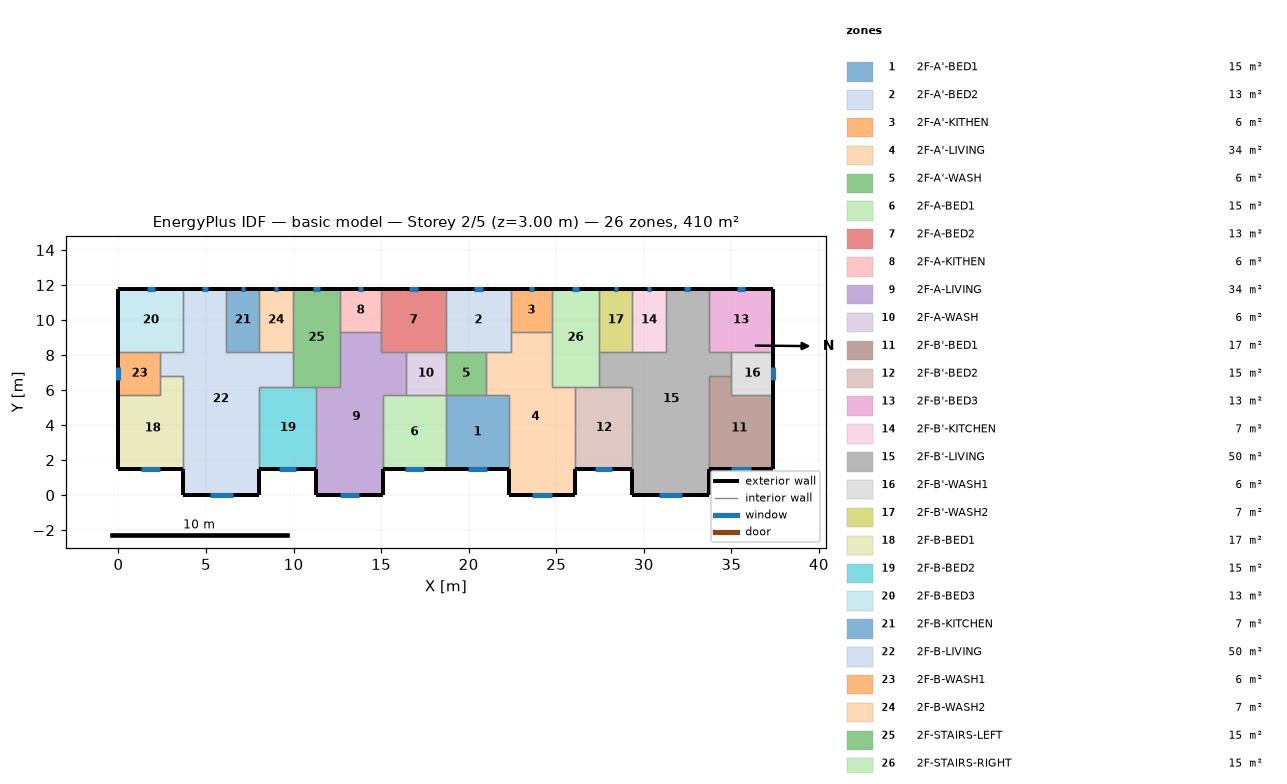
=== STOREY PLAN SPEC (per zone: floor XY polygon, exterior-wall plan segments, windows/doors) ===
zone 1: 2F-A'-BED1  (15.1 m²)
  floor: (18.70, 5.70) (22.30, 5.70) (22.30, 1.50) (18.70, 1.50)
  exterior wall: (18.70, 1.50) – (22.30, 1.50)  [3.6 m]
    window: (19.97, 1.50) – (21.03, 1.50)  [1.1 m²]
  interior walls: 4
zone 2: 2F-A'-BED2  (13.3 m²)
  floor: (18.70, 11.80) (22.40, 11.80) (22.40, 8.20) (18.70, 8.20)
  exterior wall: (22.40, 11.80) – (18.70, 11.80)  [3.7 m]
    window: (20.80, 11.80) – (20.30, 11.80)  [0.5 m²]
  interior walls: 5
zone 3: 2F-A'-KITHEN  (5.9 m²)
  floor: (24.75, 11.80) (24.75, 9.31) (22.40, 9.31) (22.40, 11.80)
  exterior wall: (24.75, 11.80) – (22.40, 11.80)  [2.3 m]
    window: (23.73, 11.80) – (23.42, 11.80)  [0.3 m²]
  interior walls: 3
zone 4: 2F-A'-LIVING  (34.3 m²)
  floor: (22.40, 9.31) (24.75, 9.31) (24.75, 6.20) (26.10, 6.20) (26.10, 0.00) (22.30, 0.00) (22.30, 5.70) (21.00, 5.70) (21.00, 8.20) (22.40, 8.20)
  exterior wall: (22.30, 1.50) – (22.30, 0.00)  [1.5 m]
  exterior wall: (26.10, 0.00) – (26.10, 1.50)  [1.5 m]
  exterior wall: (22.30, 0.00) – (26.10, 0.00)  [3.8 m]
    window: (23.64, 0.00) – (24.76, 0.00)  [1.1 m²]
  interior walls: 9
zone 5: 2F-A'-WASH  (5.7 m²)
  floor: (21.00, 8.20) (21.00, 5.70) (18.70, 5.70) (18.70, 8.20)
  interior walls: 4
zone 6: 2F-A-BED1  (15.1 m²)
  floor: (15.10, 5.70) (18.70, 5.70) (18.70, 1.50) (15.10, 1.50)
  exterior wall: (15.10, 1.50) – (18.70, 1.50)  [3.6 m]
    window: (16.37, 1.50) – (17.43, 1.50)  [1.1 m²]
  interior walls: 4
zone 7: 2F-A-BED2  (13.3 m²)
  floor: (18.70, 11.80) (18.70, 8.20) (15.00, 8.20) (15.00, 11.80)
  exterior wall: (18.70, 11.80) – (15.00, 11.80)  [3.7 m]
    window: (17.10, 11.80) – (16.60, 11.80)  [0.5 m²]
  interior walls: 5
zone 8: 2F-A-KITHEN  (5.9 m²)
  floor: (15.00, 11.80) (15.00, 9.31) (12.65, 9.31) (12.65, 11.80)
  exterior wall: (15.00, 11.80) – (12.65, 11.80)  [2.3 m]
    window: (13.98, 11.80) – (13.67, 11.80)  [0.3 m²]
  interior walls: 3
zone 9: 2F-A-LIVING  (34.3 m²)
  floor: (12.65, 9.31) (15.00, 9.31) (15.00, 8.20) (16.40, 8.20) (16.40, 5.70) (15.10, 5.70) (15.10, 0.00) (11.30, 0.00) (11.30, 6.20) (12.65, 6.20)
  exterior wall: (11.30, 1.50) – (11.30, 0.00)  [1.5 m]
  exterior wall: (15.10, 0.00) – (15.10, 1.50)  [1.5 m]
  exterior wall: (11.30, 0.00) – (15.10, 0.00)  [3.8 m]
    window: (12.64, 0.00) – (13.76, 0.00)  [1.1 m²]
  interior walls: 9
zone 10: 2F-A-WASH  (5.7 m²)
  floor: (18.70, 8.20) (18.70, 5.70) (16.40, 5.70) (16.40, 8.20)
  interior walls: 4
zone 11: 2F-B'-BED1  (17.0 m²)
  floor: (35.00, 6.80) (35.00, 5.70) (37.40, 5.70) (37.40, 1.50) (33.70, 1.50) (33.70, 6.80)
  exterior wall: (33.70, 1.50) – (37.40, 1.50)  [3.7 m]
    window: (35.00, 1.50) – (36.10, 1.50)  [1.1 m²]
  exterior wall: (37.40, 1.50) – (37.40, 5.70)  [4.2 m]
  interior walls: 4
zone 12: 2F-B'-BED2  (15.3 m²)
  floor: (26.10, 6.20) (29.35, 6.20) (29.35, 1.50) (26.10, 1.50)
  exterior wall: (26.10, 1.50) – (29.35, 1.50)  [3.3 m]
    window: (27.24, 1.50) – (28.21, 1.50)  [1.0 m²]
  interior walls: 4
zone 13: 2F-B'-BED3  (13.3 m²)
  floor: (37.40, 11.80) (37.40, 8.20) (33.70, 8.20) (33.70, 11.80)
  exterior wall: (37.40, 8.20) – (37.40, 11.80)  [3.6 m]
  exterior wall: (37.40, 11.80) – (33.70, 11.80)  [3.7 m]
    window: (35.80, 11.80) – (35.30, 11.80)  [0.5 m²]
  interior walls: 3
zone 14: 2F-B'-KITCHEN  (6.8 m²)
  floor: (29.35, 11.80) (31.25, 11.80) (31.25, 8.20) (29.35, 8.20)
  exterior wall: (31.25, 11.80) – (29.35, 11.80)  [1.9 m]
    window: (30.43, 11.80) – (30.17, 11.80)  [0.3 m²]
  interior walls: 3
zone 15: 2F-B'-LIVING  (50.1 m²)
  floor: (31.25, 11.80) (33.70, 11.80) (33.70, 8.20) (35.00, 8.20) (35.00, 6.80) (33.70, 6.80) (33.70, 0.00) (29.35, 0.00) (29.35, 6.20) (27.45, 6.20) (27.45, 8.20) (31.25, 8.20)
  exterior wall: (29.35, 1.50) – (29.35, 0.00)  [1.5 m]
  exterior wall: (33.70, 11.80) – (31.25, 11.80)  [2.5 m]
    window: (32.64, 11.80) – (32.31, 11.80)  [0.3 m²]
  exterior wall: (33.70, 0.00) – (33.70, 1.50)  [1.5 m]
  exterior wall: (29.35, 0.00) – (33.70, 0.00)  [4.4 m]
    window: (30.88, 0.00) – (32.17, 0.00)  [1.3 m²]
  interior walls: 11
zone 16: 2F-B'-WASH1  (6.0 m²)
  floor: (37.40, 8.20) (37.40, 5.70) (35.00, 5.70) (35.00, 8.20)
  exterior wall: (37.40, 5.70) – (37.40, 8.20)  [2.5 m]
    window: (37.40, 6.57) – (37.40, 7.33)  [0.8 m²]
  interior walls: 4
zone 17: 2F-B'-WASH2  (6.8 m²)
  floor: (27.45, 11.80) (29.35, 11.80) (29.35, 8.20) (27.45, 8.20)
  exterior wall: (29.35, 11.80) – (27.45, 11.80)  [1.9 m]
    window: (28.53, 11.80) – (28.27, 11.80)  [0.3 m²]
  interior walls: 3
zone 18: 2F-B-BED1  (17.0 m²)
  floor: (2.40, 6.80) (3.70, 6.80) (3.70, 1.50) (0.00, 1.50) (0.00, 5.70) (2.40, 5.70)
  exterior wall: (0.00, 1.50) – (3.70, 1.50)  [3.7 m]
    window: (1.30, 1.50) – (2.40, 1.50)  [1.1 m²]
  exterior wall: (0.00, 5.70) – (0.00, 1.50)  [4.2 m]
  interior walls: 4
zone 19: 2F-B-BED2  (15.3 m²)
  floor: (8.05, 6.20) (11.30, 6.20) (11.30, 1.50) (8.05, 1.50)
  exterior wall: (8.05, 1.50) – (11.30, 1.50)  [3.3 m]
    window: (9.19, 1.50) – (10.16, 1.50)  [1.0 m²]
  interior walls: 4
zone 20: 2F-B-BED3  (13.3 m²)
  floor: (0.00, 11.80) (3.70, 11.80) (3.70, 8.20) (0.00, 8.20)
  exterior wall: (3.70, 11.80) – (0.00, 11.80)  [3.7 m]
    window: (2.10, 11.80) – (1.60, 11.80)  [0.5 m²]
  exterior wall: (0.00, 11.80) – (0.00, 8.20)  [3.6 m]
  interior walls: 3
zone 21: 2F-B-KITCHEN  (6.8 m²)
  floor: (8.05, 11.80) (8.05, 8.20) (6.15, 8.20) (6.15, 11.80)
  exterior wall: (8.05, 11.80) – (6.15, 11.80)  [1.9 m]
    window: (7.23, 11.80) – (6.97, 11.80)  [0.3 m²]
  interior walls: 3
zone 22: 2F-B-LIVING  (50.1 m²)
  floor: (3.70, 11.80) (6.15, 11.80) (6.15, 8.20) (9.95, 8.20) (9.95, 6.20) (8.05, 6.20) (8.05, 0.00) (3.70, 0.00) (3.70, 6.80) (2.40, 6.80) (2.40, 8.20) (3.70, 8.20)
  exterior wall: (6.15, 11.80) – (3.70, 11.80)  [2.5 m]
    window: (5.09, 11.80) – (4.76, 11.80)  [0.3 m²]
  exterior wall: (8.05, 0.00) – (8.05, 1.50)  [1.5 m]
  exterior wall: (3.70, 0.00) – (8.05, 0.00)  [4.3 m]
    window: (5.23, 0.00) – (6.52, 0.00)  [1.3 m²]
  exterior wall: (3.70, 1.50) – (3.70, 0.00)  [1.5 m]
  interior walls: 11
zone 23: 2F-B-WASH1  (6.0 m²)
  floor: (2.40, 8.20) (2.40, 5.70) (0.00, 5.70) (0.00, 8.20)
  exterior wall: (0.00, 8.20) – (0.00, 5.70)  [2.5 m]
    window: (0.00, 7.30) – (0.00, 6.60)  [0.7 m²]
  interior walls: 4
zone 24: 2F-B-WASH2  (6.8 m²)
  floor: (9.95, 11.80) (9.95, 8.20) (8.05, 8.20) (8.05, 11.80)
  exterior wall: (9.95, 11.80) – (8.05, 11.80)  [1.9 m]
    window: (9.13, 11.80) – (8.87, 11.80)  [0.3 m²]
  interior walls: 3
zone 25: 2F-STAIRS-LEFT  (15.1 m²)
  floor: (9.95, 11.80) (12.65, 11.80) (12.65, 6.20) (9.95, 6.20)
  exterior wall: (12.65, 11.80) – (9.95, 11.80)  [2.7 m]
    window: (11.48, 11.80) – (11.12, 11.80)  [0.4 m²]
  interior walls: 6
zone 26: 2F-STAIRS-RIGHT  (15.1 m²)
  floor: (27.45, 11.80) (27.45, 6.20) (24.75, 6.20) (24.75, 11.80)
  exterior wall: (27.45, 11.80) – (24.75, 11.80)  [2.7 m]
    window: (26.28, 11.80) – (25.92, 11.80)  [0.4 m²]
  interior walls: 6

=== DERIVED (storey summary) ===
Building: basic model
Storey: 2 of 5  (floor level z = 3.00 m)
Storey gross floor area: 409.7 m²
Zones on this storey: 26
  - 2F-A'-BED1: floor 15.1 m²; exterior wall 3.6 m (10.8 m²); 1 window(s) 1.1 m²; WWR 9.9%
  - 2F-A'-BED2: floor 13.3 m²; exterior wall 3.7 m (11.1 m²); 1 window(s) 0.5 m²; WWR 4.5%
  - 2F-A'-KITHEN: floor 5.9 m²; exterior wall 2.3 m (7.0 m²); 1 window(s) 0.3 m²; WWR 4.5%
  - 2F-A'-LIVING: floor 34.3 m²; exterior wall 6.8 m (20.4 m²); 1 window(s) 1.1 m²; WWR 5.5%
  - 2F-A'-WASH: floor 5.7 m²
  - 2F-A-BED1: floor 15.1 m²; exterior wall 3.6 m (10.8 m²); 1 window(s) 1.1 m²; WWR 9.9%
  - 2F-A-BED2: floor 13.3 m²; exterior wall 3.7 m (11.1 m²); 1 window(s) 0.5 m²; WWR 4.5%
  - 2F-A-KITHEN: floor 5.9 m²; exterior wall 2.3 m (7.0 m²); 1 window(s) 0.3 m²; WWR 4.5%
  - 2F-A-LIVING: floor 34.3 m²; exterior wall 6.8 m (20.4 m²); 1 window(s) 1.1 m²; WWR 5.5%
  - 2F-A-WASH: floor 5.7 m²
  - 2F-B'-BED1: floor 17.0 m²; exterior wall 7.9 m (23.7 m²); 1 window(s) 1.1 m²; WWR 4.6%
  - 2F-B'-BED2: floor 15.3 m²; exterior wall 3.3 m (9.8 m²); 1 window(s) 1.0 m²; WWR 9.9%
  - 2F-B'-BED3: floor 13.3 m²; exterior wall 7.3 m (21.9 m²); 1 window(s) 0.5 m²; WWR 2.3%
  - 2F-B'-KITCHEN: floor 6.8 m²; exterior wall 1.9 m (5.7 m²); 1 window(s) 0.3 m²; WWR 4.5%
  - 2F-B'-LIVING: floor 50.1 m²; exterior wall 9.8 m (29.4 m²); 2 window(s) 1.6 m²; WWR 5.5%
  - 2F-B'-WASH1: floor 6.0 m²; exterior wall 2.5 m (7.5 m²); 1 window(s) 0.8 m²; WWR 10.2%
  - 2F-B'-WASH2: floor 6.8 m²; exterior wall 1.9 m (5.7 m²); 1 window(s) 0.3 m²; WWR 4.5%
  - 2F-B-BED1: floor 17.0 m²; exterior wall 7.9 m (23.7 m²); 1 window(s) 1.1 m²; WWR 4.6%
  - 2F-B-BED2: floor 15.3 m²; exterior wall 3.3 m (9.8 m²); 1 window(s) 1.0 m²; WWR 9.9%
  - 2F-B-BED3: floor 13.3 m²; exterior wall 7.3 m (21.9 m²); 1 window(s) 0.5 m²; WWR 2.3%
  - 2F-B-KITCHEN: floor 6.8 m²; exterior wall 1.9 m (5.7 m²); 1 window(s) 0.3 m²; WWR 4.5%
  - 2F-B-LIVING: floor 50.1 m²; exterior wall 9.8 m (29.4 m²); 2 window(s) 1.6 m²; WWR 5.5%
  - 2F-B-WASH1: floor 6.0 m²; exterior wall 2.5 m (7.5 m²); 1 window(s) 0.7 m²; WWR 9.4%
  - 2F-B-WASH2: floor 6.8 m²; exterior wall 1.9 m (5.7 m²); 1 window(s) 0.3 m²; WWR 4.5%
  - 2F-STAIRS-LEFT: floor 15.1 m²; exterior wall 2.7 m (8.1 m²); 1 window(s) 0.4 m²; WWR 4.5%
  - 2F-STAIRS-RIGHT: floor 15.1 m²; exterior wall 2.7 m (8.1 m²); 1 window(s) 0.4 m²; WWR 4.5%
Zone adjacency (shared interzone walls):
  - 2F-A'-BED1 ↔ 2F-A'-LIVING
  - 2F-A'-BED1 ↔ 2F-A'-WASH
  - 2F-A'-BED1 ↔ 2F-A-BED1
  - 2F-A'-BED2 ↔ 2F-A'-KITHEN
  - 2F-A'-BED2 ↔ 2F-A'-LIVING
  - 2F-A'-BED2 ↔ 2F-A'-WASH
  - 2F-A'-BED2 ↔ 2F-A-BED2
  - 2F-A'-KITHEN ↔ 2F-A'-LIVING
  - 2F-A'-KITHEN ↔ 2F-STAIRS-RIGHT
  - 2F-A'-LIVING ↔ 2F-A'-WASH
  - 2F-A'-LIVING ↔ 2F-B'-BED2
  - 2F-A'-LIVING ↔ 2F-STAIRS-RIGHT
  - 2F-A'-WASH ↔ 2F-A-WASH
  - 2F-A-BED1 ↔ 2F-A-LIVING
  - 2F-A-BED1 ↔ 2F-A-WASH
  - 2F-A-BED2 ↔ 2F-A-KITHEN
  - 2F-A-BED2 ↔ 2F-A-LIVING
  - 2F-A-BED2 ↔ 2F-A-WASH
  - 2F-A-KITHEN ↔ 2F-A-LIVING
  - 2F-A-KITHEN ↔ 2F-STAIRS-LEFT
  - 2F-A-LIVING ↔ 2F-A-WASH
  - 2F-A-LIVING ↔ 2F-B-BED2
  - 2F-A-LIVING ↔ 2F-STAIRS-LEFT
  - 2F-B'-BED1 ↔ 2F-B'-LIVING
  - 2F-B'-BED1 ↔ 2F-B'-WASH1
  - 2F-B'-BED2 ↔ 2F-B'-LIVING
  - 2F-B'-BED2 ↔ 2F-STAIRS-RIGHT
  - 2F-B'-BED3 ↔ 2F-B'-LIVING
  - 2F-B'-BED3 ↔ 2F-B'-WASH1
  - 2F-B'-KITCHEN ↔ 2F-B'-LIVING
  - 2F-B'-KITCHEN ↔ 2F-B'-WASH2
  - 2F-B'-LIVING ↔ 2F-B'-WASH1
  - 2F-B'-LIVING ↔ 2F-B'-WASH2
  - 2F-B'-LIVING ↔ 2F-STAIRS-RIGHT
  - 2F-B'-WASH2 ↔ 2F-STAIRS-RIGHT
  - 2F-B-BED1 ↔ 2F-B-LIVING
  - 2F-B-BED1 ↔ 2F-B-WASH1
  - 2F-B-BED2 ↔ 2F-B-LIVING
  - 2F-B-BED2 ↔ 2F-STAIRS-LEFT
  - 2F-B-BED3 ↔ 2F-B-LIVING
  - 2F-B-BED3 ↔ 2F-B-WASH1
  - 2F-B-KITCHEN ↔ 2F-B-LIVING
  - 2F-B-KITCHEN ↔ 2F-B-WASH2
  - 2F-B-LIVING ↔ 2F-B-WASH1
  - 2F-B-LIVING ↔ 2F-B-WASH2
  - 2F-B-LIVING ↔ 2F-STAIRS-LEFT
  - 2F-B-WASH2 ↔ 2F-STAIRS-LEFT